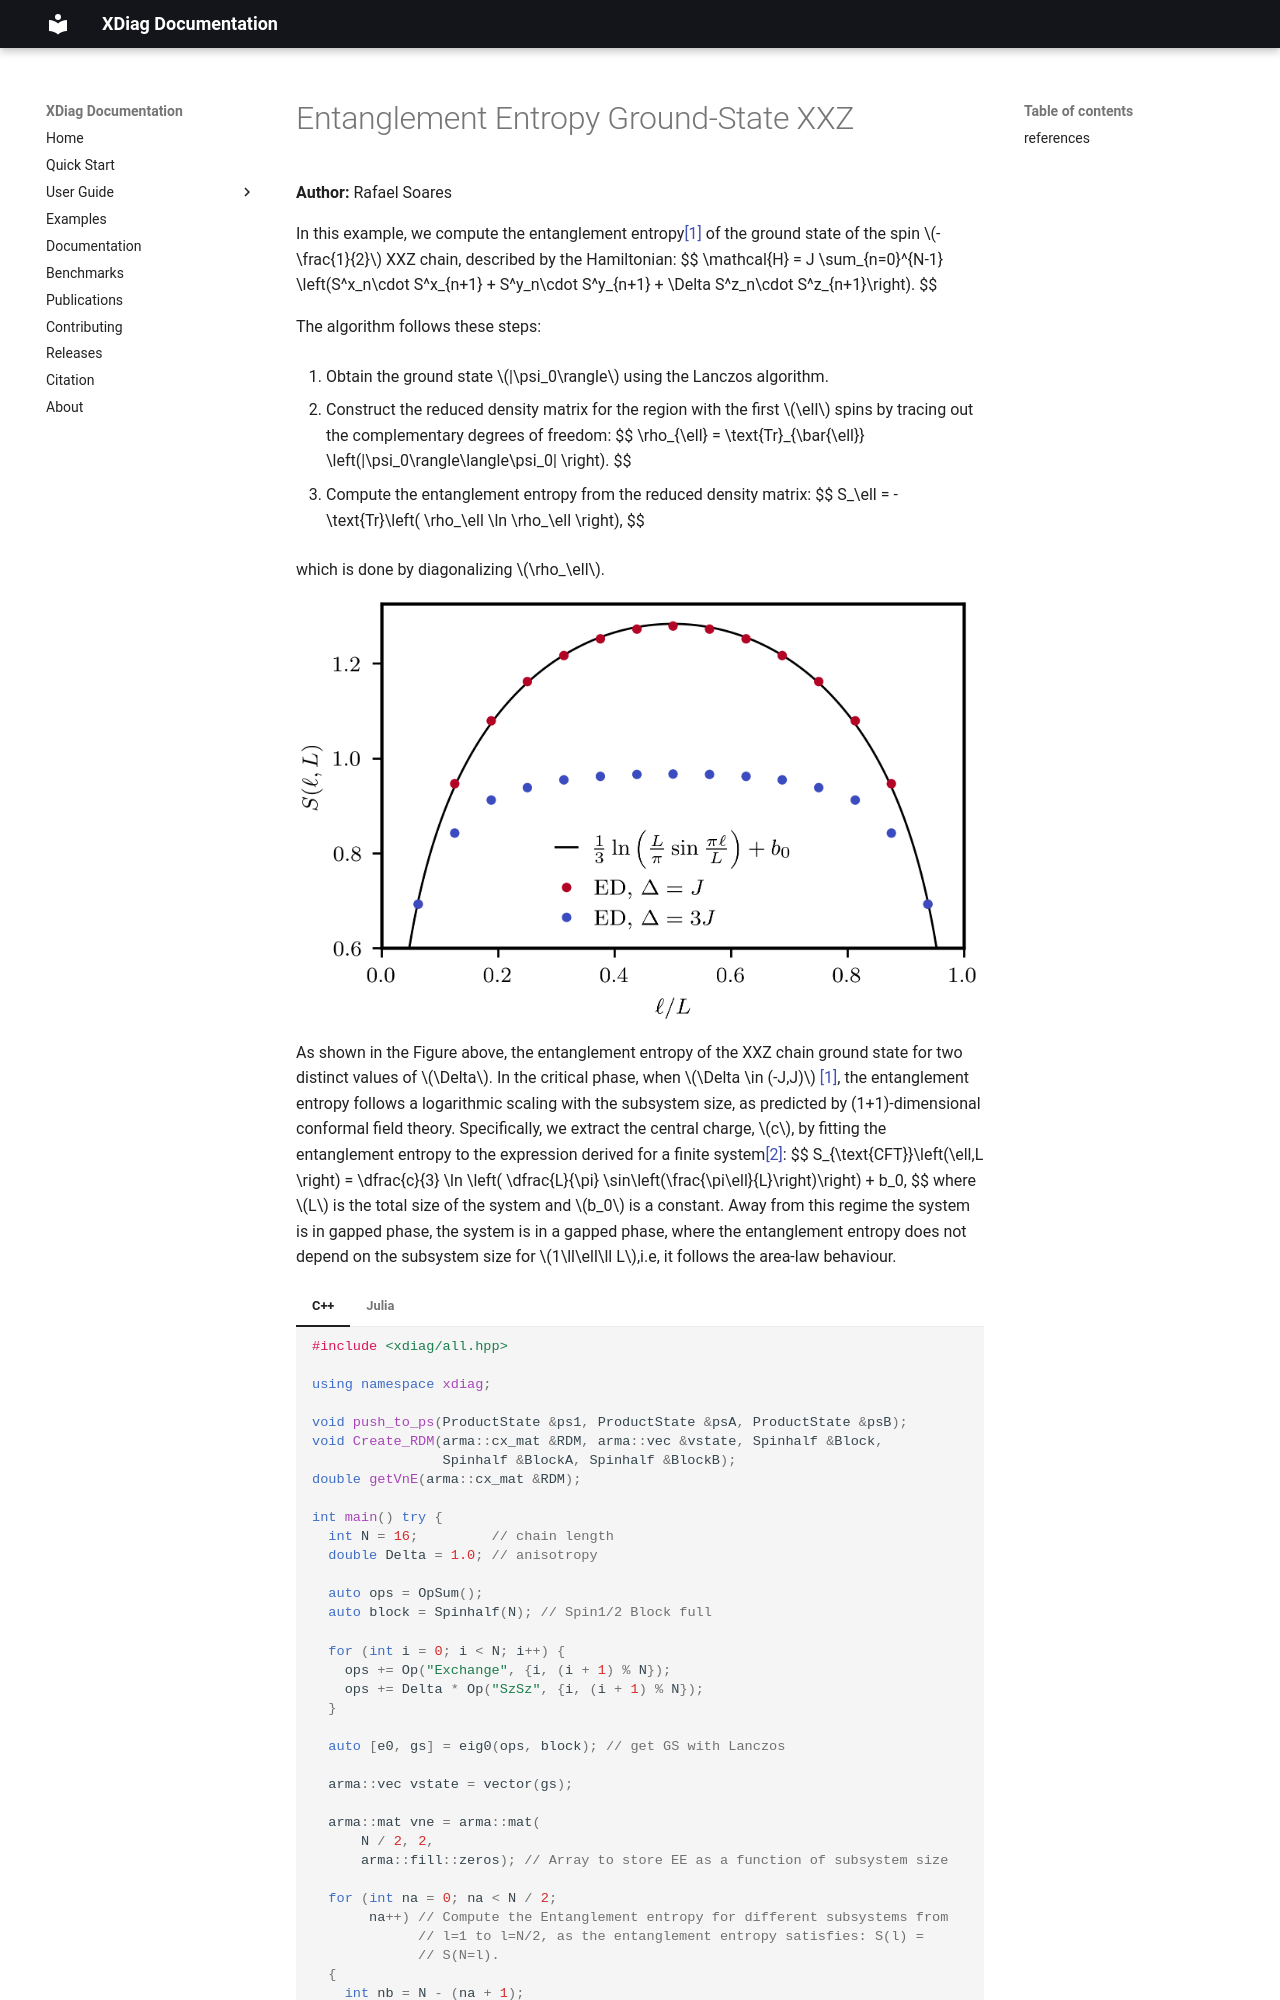

repository: awietek/xdiag · page: examples/entanglement_ground_state/index.html · generator: mkdocs

# Entanglement Entropy Ground-State XXZ

**Author:** Rafael Soares

In this example, we compute the entanglement entropy[[1]](#1) of the ground state of the spin $-\frac{1}{2}$ XXZ chain, described by the Hamiltonian:
$$
\mathcal{H} = J \sum_{n=0}^{N-1} \left(S^x_n\cdot S^x_{n+1} + S^y_n\cdot S^y_{n+1} + \Delta S^z_n\cdot S^z_{n+1}\right). 
$$

The algorithm follows these steps:

1. Obtain the ground state $|\psi_0\rangle$ using the Lanczos algorithm.

2. Construct the reduced density matrix for the region with the first $\ell$ spins by tracing out the complementary degrees of freedom:
$$
\rho_{\ell} = \text{Tr}_{\bar{\ell}} \left(|\psi_0\rangle\langle\psi_0| \right).
$$ 

3. Compute the entanglement entropy from the reduced density matrix:
$$
S_\ell = -\text{Tr}\left( \rho_\ell \ln \rho_\ell  \right),
$$

which is done by diagonalizing $\rho_\ell$.

![Image title](../img/entanglement_entropy_ground_state.png){ align=center }
